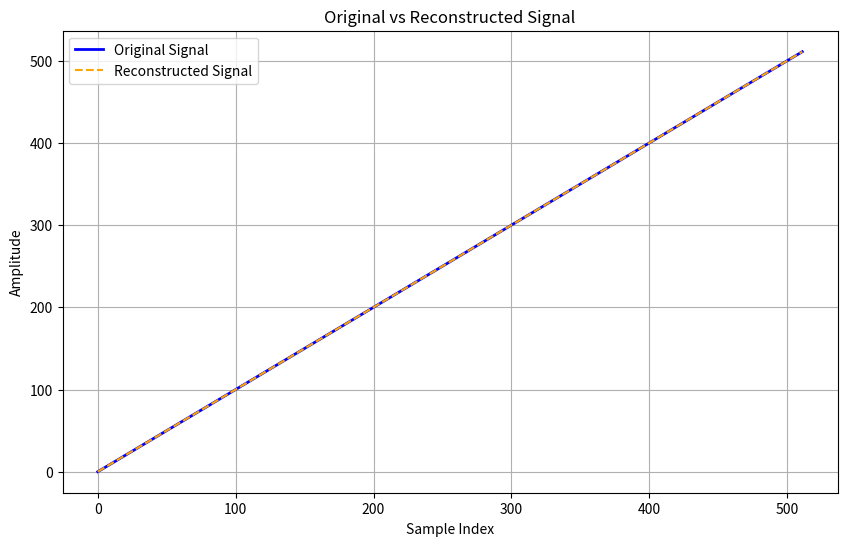

The script that saved this image:
"""
===============================================================================
Title:        mdct.py
Description:  1-D MDCT using the DCT-IV
[redacted]
Date:         03.12.2024
Git:          https://github.com/fortytwobits/MDCT.git
===============================================================================
Dependencies:
- Python 3.12.7+
- Libraries: NumPy, SciPy, Matplotlib

License:
This software is licensed under the MIT License.
You may use, copy, modify, and distribute this software under the terms of the
MIT License. See the LICENSE file in the repository or the full license text 
below.

Permission is hereby granted, free of charge, to any person obtaining a copy
of this software and associated documentation files (the "Software"), to deal
in the Software without restriction, including without limitation the rights
to use, copy, modify, merge, publish, distribute, sublicense, and/or sell
copies of the Software, and to permit persons to whom the Software is
furnished to do so, subject to the following conditions:

The above copyright notice and this permission notice shall be included in
all copies or substantial portions of the Software.

THE SOFTWARE IS PROVIDED "AS IS", WITHOUT WARRANTY OF ANY KIND, EXPRESS OR
IMPLIED, INCLUDING BUT NOT LIMITED TO THE WARRANTIES OF MERCHANTABILITY,
FITNESS FOR A PARTICULAR PURPOSE AND NONINFRINGEMENT. IN NO EVENT SHALL THE
AUTHORS OR COPYRIGHT HOLDERS BE LIABLE FOR ANY CLAIM, DAMAGES OR OTHER
LIABILITY, WHETHER IN AN ACTION OF CONTRACT, TORT OR OTHERWISE, ARISING FROM,
OUT OF OR IN CONNECTION WITH THE SOFTWARE OR THE USE OR OTHER DEALINGS IN
THE SOFTWARE.

Usage:
Run the program to run the included test script
    python mdct.py
Use the functions mdct and imdct to calculate the mdct and imdct of a 1D signal

Description:
Input: 1-D signal of size NxM
N=Block size, M=number of non-overlapped blocks

MDCT:
1. Padding: Pad with N zeroes at the beginning and end of the signal
2. Overlap: Blocks of size N are rearranged into overlapping blocks of size 2N
overlap between consecutive blocks = N samples
3. Window: Multiply with a window that satisfies the Princen-Bradley condition
ex. rectangular, sine, Kaiser-Bessel Derived, Vorbis
4. Transform: Split each block of length 2N into 4 sub-blocks 
each of size N/2 (a, b, c, d) 
5. The MDCT of each block is equivalent to a DCT-IV of the N samples:
(−cR−d, a−bR), where R denotes reversal of the sequence

IMDCT:
1. IDCT gives us back the blocks (−cR−d, a−bR) of length N
This can be used to calculate the IMDCT blocks of length 2N
2. IMDCT (MDCT (a, b, c, d)) = (A, B, C, D) where
A = a-bR
B = b−aR = −(a−bR)R
C = c+dR = -(-cR-d)R
D = d+cR = -(-cR-d)
3. Window: Multiply again with the chosen window
4. Reconstruction: Add the overlapping parts of adjacent blocks to get back 
the original sequence

Note:
Not the most efficient implementation as the purpose of this code is learning
about and understanding the concepts

References and Resources:
https://en.wikipedia.org/wiki/Modified_discrete_cosine_transform
https://web.archive.org/web/20230227100852/https://www.appletonaudio.com/
blog/2013/understanding-the-modified-discrete-cosine-transform-mdct/
https://github.com/TUIlmenauAMS
https://github.com/TUIlmenauAMS/MRSP_Tutorials/blob/master/MRSP_mdct.ipynb
===============================================================================
"""

import numpy as np
import matplotlib.pyplot as plt
import scipy.fft as sfft

def mdct(signal, N=8, window=None):
    """
    Perform the Modified Discrete Cosine Transform (MDCT) on a signal.

    Parameters:
    - signal (numpy array): Input 1D signal.
    - N (int): Block size for the MDCT (default is 8). Must be even.
    - window (numpy array or None): Optional window function of size 2*N.
      If None, no windowing is applied.

    Returns:
    - X (numpy array): MDCT coefficients as a 2D array, where each row represents 
      the MDCT of a block of the input signal.
    """
    # Calculate the number of blocks (M) and half the block size (N/2)
    M = int(signal.shape[0] / N)  # Number of non-overlapping blocks
    halfN = int(N / 2)

    # Pad the signal with zeros to ensure full block coverage
    # Padding length is N on both sides
    x_padded = np.pad(signal, pad_width=N, mode='constant', constant_values=0)

    # Split the padded signal into M+1 overlapping blocks of size 2*N
    blocks = np.array([x_padded[i:i + 2 * N] 
                       for i in range(0, len(x_padded) - 2 * N + 1, N)])

    # Apply the provided window function to each block, if specified
    # If no window is provided, the blocks remain unchanged
    winblocks = (window * blocks) if window is not None else blocks

    # Initialize an array for storing the overlapped and transformed blocks
    lapblocks = np.zeros((M + 1, N))

    # Overlap-Add Process: Combine overlapping portions of blocks
    for i in range(M + 1):
        # Split the current block into four equal parts
        a = winblocks[i, 0:halfN]         # First quarter
        b = winblocks[i, halfN:N]        # Second quarter
        c = winblocks[i, N:3*halfN]      # Third quarter
        d = winblocks[i, 3*halfN:2*N]    # Fourth quarter

        # Reverse the second and third quarters
        br = b[::-1]  # Reverse of `b`
        cr = c[::-1]  # Reverse of `c`

        # Debug print to observe the segments if you wish
        # print("a br cr d", a, br, cr, d)

        # Combine the segments using the MDCT overlap-add equations
        A = -cr - d  # Compute the left-half coefficients
        B = a - br   # Compute the right-half coefficients

        # Concatenate A and B to form the current overlapped block
        lapblocks[i] = np.concatenate((A, B))

    # Apply the Type-4 Discrete Cosine Transform (DCT-IV) to each block
    # The result is a 2D array where each row is the MDCT of a block
    X = np.zeros((M + 1, N))
    for i in range(M + 1):
        X[i] = sfft.dct(lapblocks[i], type=4, norm="ortho")

    X_f = X.flatten()

    # Return the MDCT coefficients
    return X_f

def imdct(subbands, N=8, window=None):
    """
    Perform the Inverse Modified Discrete Cosine Transform (IMDCT) on a set of 
    MDCT coefficients.

    Parameters:
    - subbands (numpy array): A 2D array of MDCT coefficients, where each row 
        corresponds to the MDCT of a signal block.
    - N (int): Block size used during the MDCT (default is 8). 
        Must be an even integer.
    - window (numpy array or None): An optional window function of length 2*N. 
        If None, no(/rectangular) windowing is applied during reconstruction

    Returns:
    - x_recon (numpy array): The reconstructed 1D signal from the IMDCT process
    """
    # Determine the number of overlapping blocks (M+1) from the input subbands
    M = int(subbands.shape[0]/N) - 1  # Non-overlapping blocks, minus 1 due to overlap
    halfN = int(N / 2)         # Half the block size, used in segmenting blocks

    subbands = np.reshape(subbands, (M+1,N))
    # Initialize an array to store the output of the Inverse DCT-IV (IDCT-IV)
    # IDCT-IV is applied block-by-block to the MDCT coefficients (subbands)
    Xd = np.zeros((M + 1, N))
    for i in range(M + 1):
        # Apply IDCT-IV, 
        # IDCT-IV is mathematically equivalent to DCT-IV (self-inverse)
        Xd[i] = sfft.dct(subbands[i], type=4, norm="ortho")

    # Initialize arrays for intermediate reconstruction steps
    z = np.zeros((M + 1, 2 * N))  # overlapped blocks in the time domain

    # Reconstruct the overlapping blocks using the IMDCT algorithm
    for i in range(M + 1):
        # Split the IDCT-IV output into two halves
        A = Xd[i, halfN:]                # Second half
        B = -np.flip(Xd[i, halfN:])      # Flipped and negated second half
        C = -np.flip(Xd[i, :halfN])      # Flipped and negated first half
        D = -Xd[i, :halfN]               # First half, negated

        # Concatenate the four parts to form the reconstructed overlapped block
        z[i, :] = np.concatenate((A, B, C, D))

    # Apply the synthesis window if provided, otherwise keep blocks unchanged
    winz = (window * z) if window is not None else z

    # Initialize the final reconstructed signal blocks
    x_recon = np.zeros((M, N))  # the M original non-overlapping blocks

    # Perform overlap-add synthesis to reconstruct each block
    for i in range(M):
        # Combine the overlapping portions of consecutive blocks
        x_recon[i, :] = winz[i, N:] + winz[i + 1, :N]

    # Flatten the 2D array of reconstructed blocks into a single 1D signal
    x_recon = x_recon.flatten()

    return x_recon

#Testing:
if __name__ == '__main__':
    N = 8 # block size
    M = 64 # number of blocks
    x = np.arange(M*N) # ramp input signal
    window = np.sin((np.pi/(2*N)*((np.arange(2*N))+0.5)))

    # MDCT
    X = mdct(x, N, window)
    # IMDCT
    x_recon = imdct(X, N, window)

    # Print the reconstructed sequence if you wish
    # print("x reconstructed", x_recon)

    # Reconstruction error
    # Calculate Reconstruction Error
    error_signal = x - x_recon
    mse = np.mean(error_signal**2)
    rmse = np.sqrt(mse)
    relative_error = np.linalg.norm(error_signal) / np.linalg.norm(x)
    print(f"Mean Squared Error: {mse}")
    print(f"Root Mean Squared Error: {rmse}")
    print(f"Relative Error: {relative_error}")

    # Plot the original and reconstructed signals against each other
    plt.figure(figsize=(10, 6))
    plt.plot(x, label='Original Signal', color='blue', linewidth=2)         # Original signal
    plt.plot(x_recon, label='Reconstructed Signal', color='orange', linestyle='--')  # Reconstructed signal
    plt.title("Original vs Reconstructed Signal")
    plt.xlabel("Sample Index")
    plt.ylabel("Amplitude")
    plt.legend()  # Show the legend
    plt.grid()    # Add grid lines
    plt.show()
